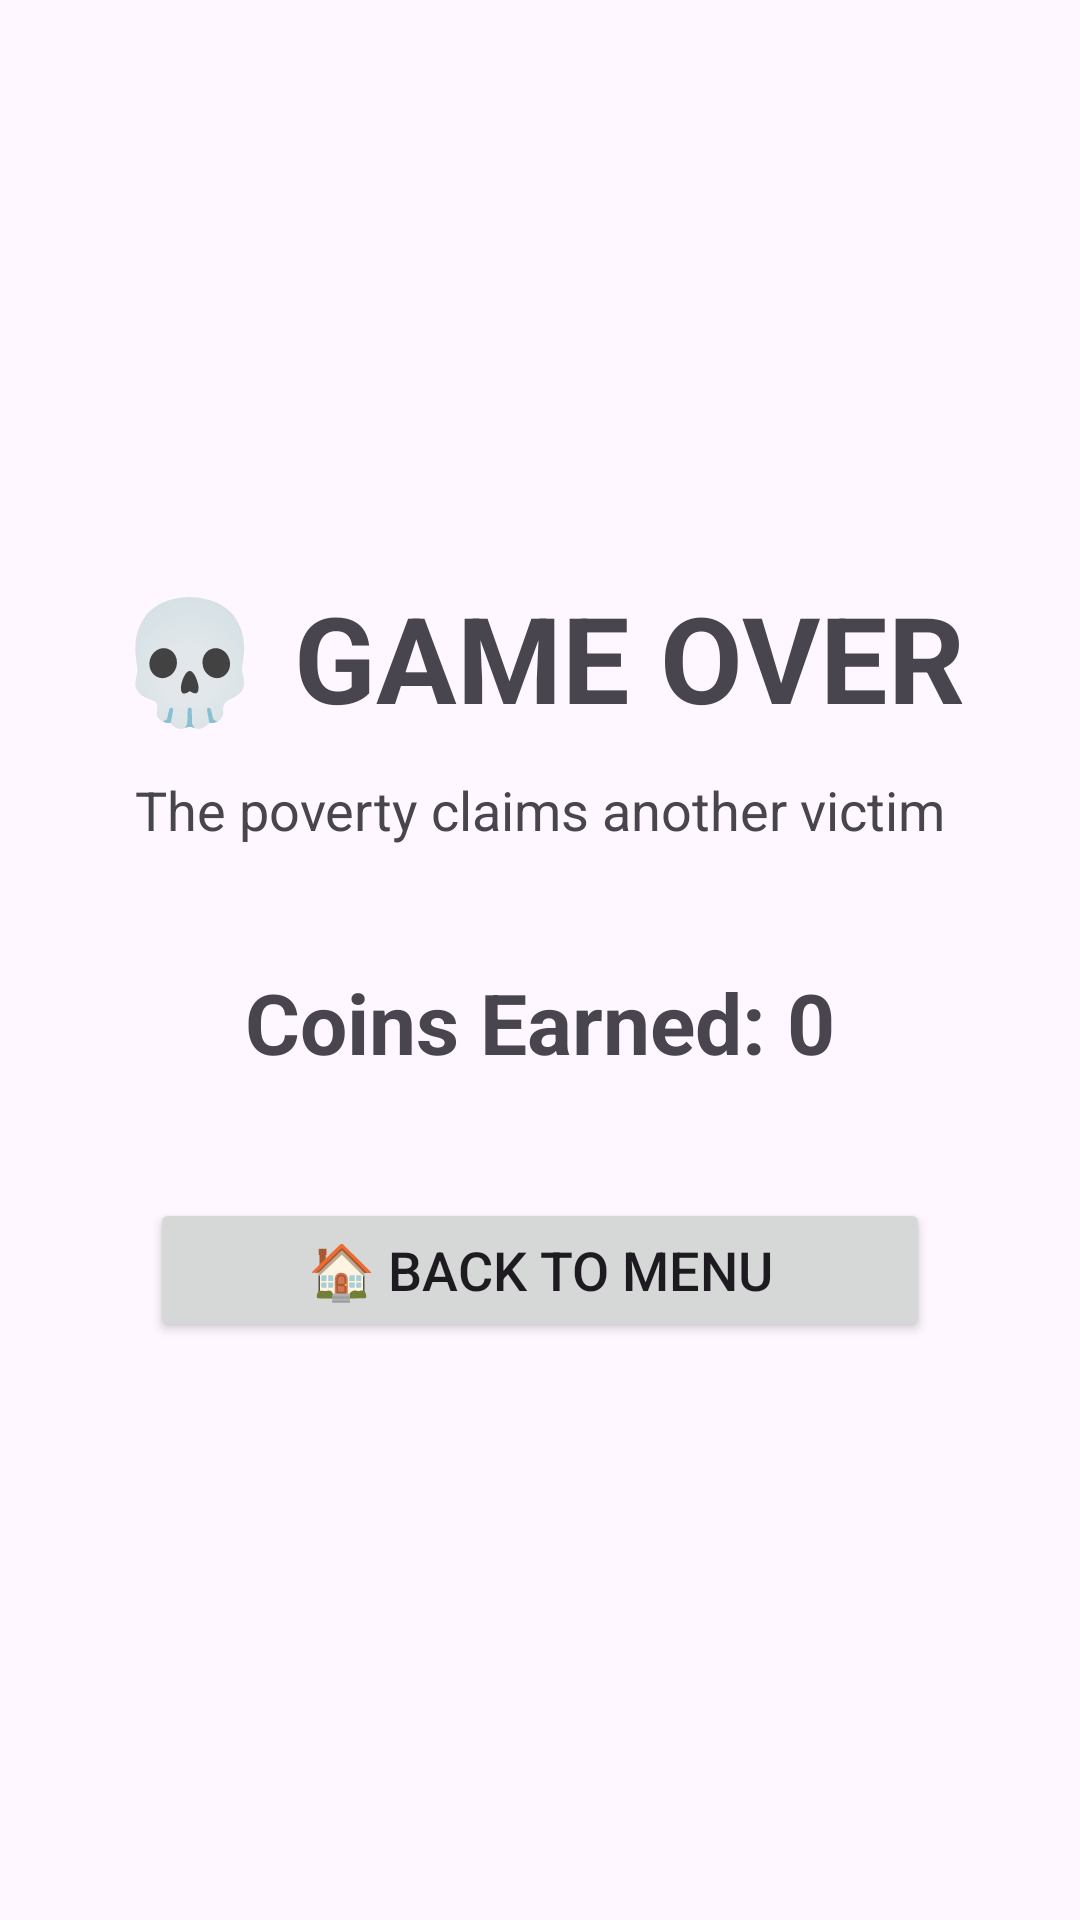

The Android layout XML behind this screen, and the referenced resources:
<!-- AndroidManifest.xml: application theme Theme.OstaniBeden -->
<!-- res/layout/activity_game_over.xml -->
<?xml version="1.0" encoding="utf-8"?>
<LinearLayout
    xmlns:android="http://schemas.android.com/apk/res/android"
    android:layout_width="match_parent"
    android:layout_height="match_parent"
    android:gravity="center"
    android:orientation="vertical"
    android:padding="32dp">

    <TextView
        android:id="@+id/tvGameOver"
        android:layout_width="wrap_content"
        android:layout_height="wrap_content"
        android:text="💀 GAME OVER"
        android:textSize="40sp"
        android:textStyle="bold"/>

    <TextView
        android:id="@+id/tvGameOverSubtitle"
        android:layout_width="wrap_content"
        android:layout_height="wrap_content"
        android:text="The poverty claims another victim"
        android:textSize="18sp"
        android:layout_marginTop="12dp"/>

    <TextView
        android:id="@+id/tvFinalCoins"
        android:layout_width="wrap_content"
        android:layout_height="wrap_content"
        android:text="Coins Earned: 0"
        android:textSize="28sp"
        android:textStyle="bold"
        android:layout_marginTop="40dp"/>

    <Button
        android:id="@+id/btnBackToMenu"
        android:layout_width="260dp"
        android:layout_height="wrap_content"
        android:text="🏠 BACK TO MENU"
        android:textSize="18sp"
        android:layout_marginTop="40dp"/>

</LinearLayout>
<!-- resources referenced by this layout -->
<resources>
  <style name="Theme.OstaniBeden" parent="Base.Theme.OstaniBeden" />
  <style name="Base.Theme.OstaniBeden" parent="Theme.Material3.DayNight.NoActionBar">
          
          
      </style>
</resources>
